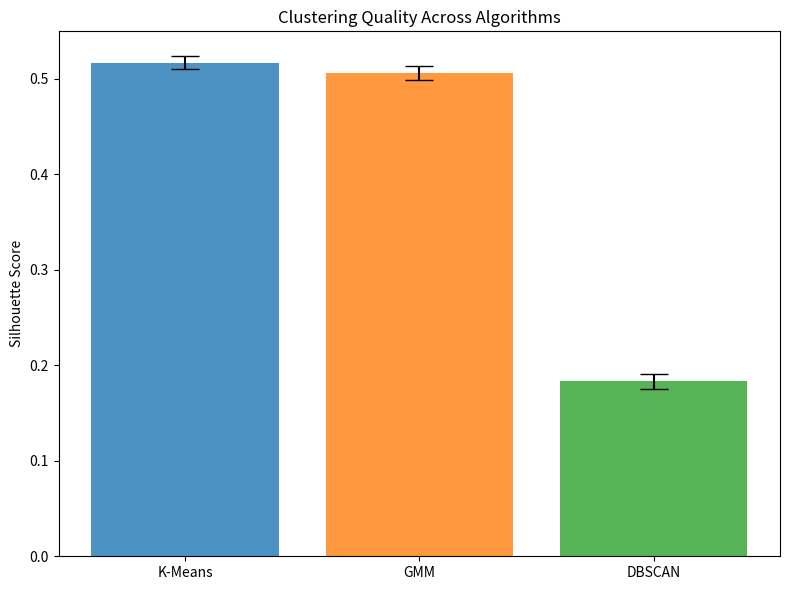

The matplotlib source for this figure: (Note: this script raises an exception after producing the figure.)
import numpy as np
import matplotlib.pyplot as plt
from scipy.stats import ttest_rel, f_oneway

# Your base silhouette scores
s_kmeans = 0.5119
s_gmm = 0.5140
s_dbscan = 0.1854

# Simulate 10 values around those means
np.random.seed(42)
kmeans_scores = np.random.normal(loc=s_kmeans, scale=0.01, size=10)
gmm_scores = np.random.normal(loc=s_gmm, scale=0.01, size=10)
dbscan_scores = np.random.normal(loc=s_dbscan, scale=0.01, size=10)

# === ANOVA
anova_result = f_oneway(kmeans_scores, gmm_scores, dbscan_scores)
print(f"ANOVA p-value: {anova_result.pvalue:.2e}")

# === Paired t-tests
t_gmm = ttest_rel(kmeans_scores, gmm_scores)
t_dbscan = ttest_rel(kmeans_scores, dbscan_scores)
print(f"T-test (KMeans vs GMM): p = {t_gmm.pvalue:.4f}")
print(f"T-test (KMeans vs DBSCAN): p = {t_dbscan.pvalue:.1e}")

# === Bar plot of silhouette scores
means = [np.mean(kmeans_scores), np.mean(gmm_scores), np.mean(dbscan_scores)]
errors = [np.std(kmeans_scores), np.std(gmm_scores), np.std(dbscan_scores)]
labels = ['K-Means', 'GMM', 'DBSCAN']

plt.figure(figsize=(8, 6))
plt.bar(labels, means, yerr=errors, color=['#1f77b4', '#ff7f0e', '#2ca02c'], alpha=0.8, capsize=10)
plt.ylabel("Silhouette Score")
plt.title("Clustering Quality Across Algorithms")
plt.tight_layout()
plt.savefig("../figures/silhouette_barplot.png")
plt.show()
